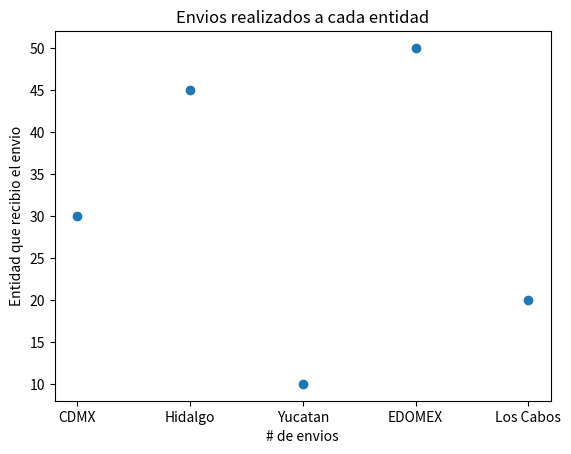

Generate this figure with matplotlib:
from matplotlib import pyplot as plt 

#Creacion de grafica de dispersion.
entidad= ['CDMX','Hidalgo','Yucatan','EDOMEX','Los Cabos']
envios = [30,45,10,50,20]

plt.scatter(entidad, envios)
plt.title("Envios realizados a cada entidad")
plt.xlabel("# de envios")
plt.ylabel("Entidad que recibio el envio")
plt.show()